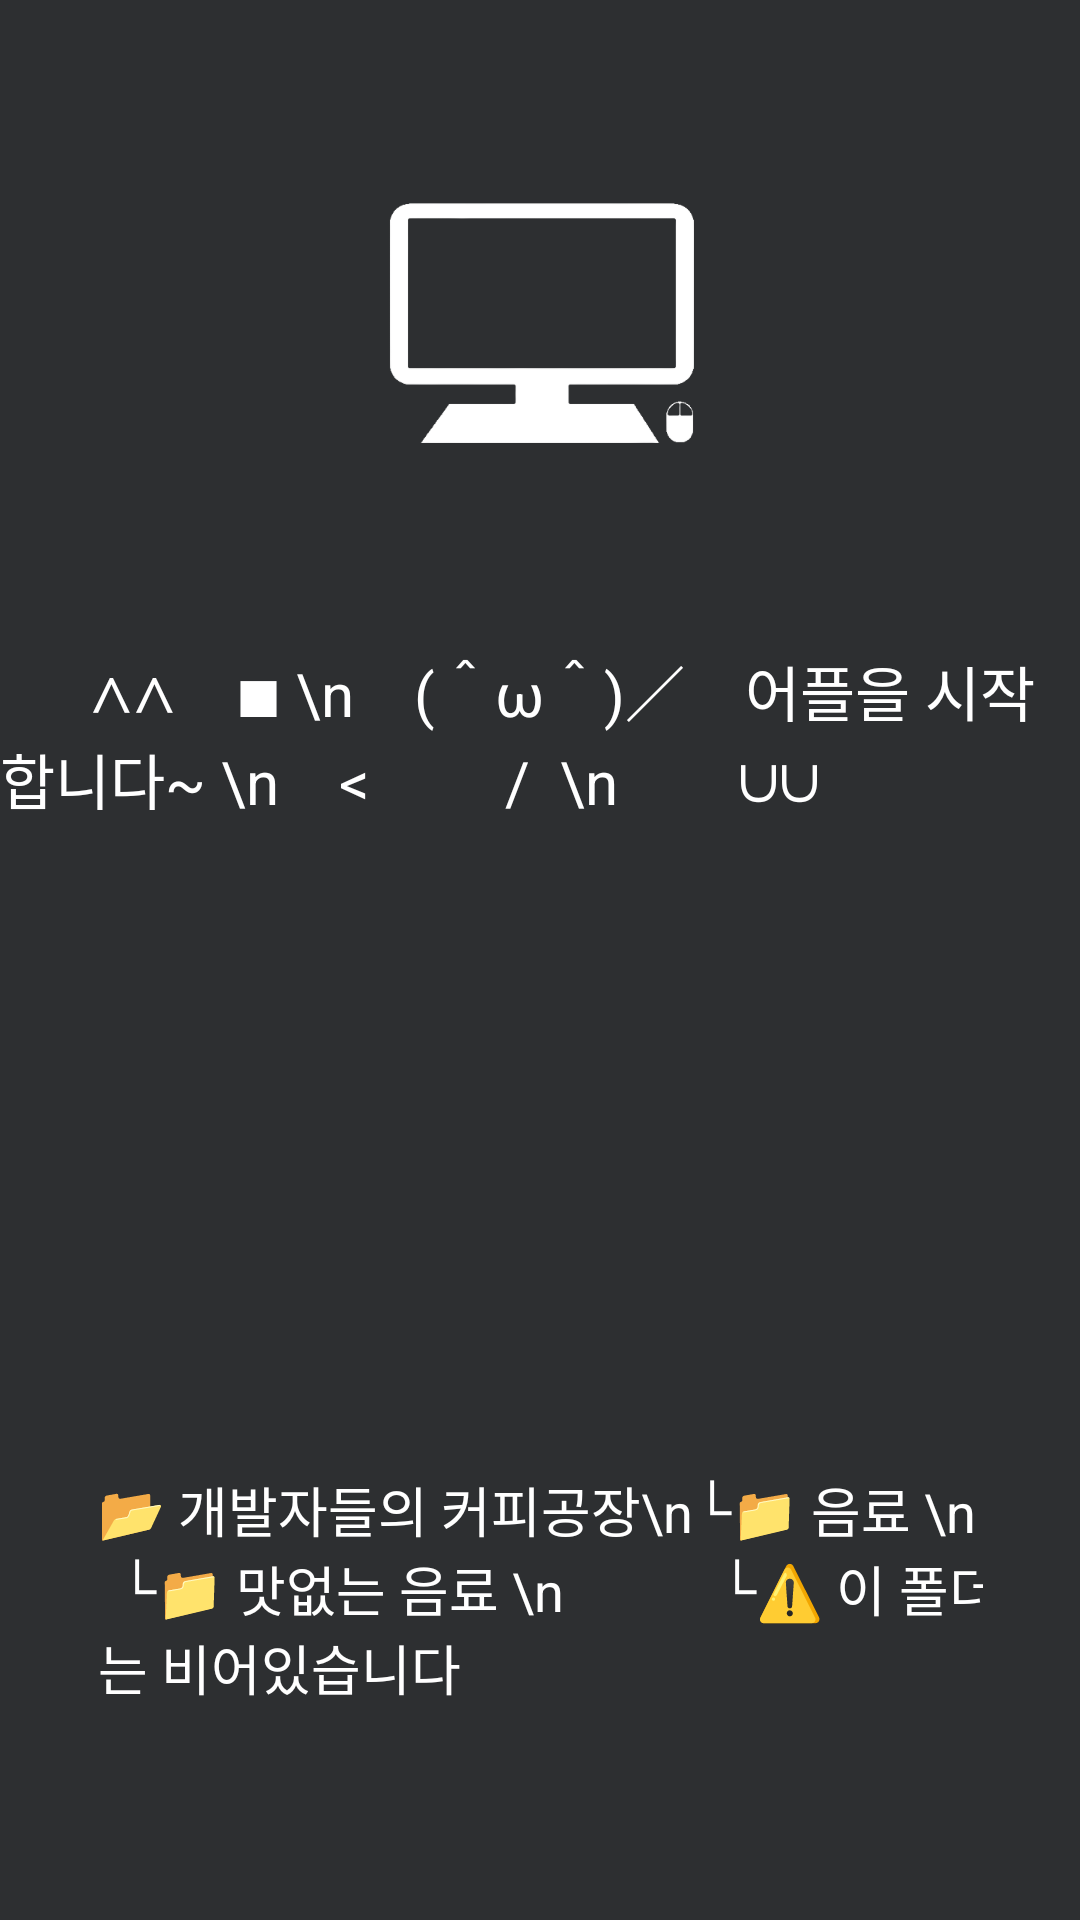

Reconstruct the res/layout file that produces this screen, plus the resources it refers to.
<!-- AndroidManifest.xml: application theme Theme -->
<!-- res/layout/other_page_start.xml -->
<?xml version="1.0" encoding="utf-8"?>
<androidx.constraintlayout.widget.ConstraintLayout xmlns:android="http://schemas.android.com/apk/res/android"
    xmlns:app="http://schemas.android.com/apk/res-auto"
    xmlns:tools="http://schemas.android.com/tools"
    android:layout_width="match_parent"
    android:layout_height="match_parent"
    >



        <ImageView
            android:id="@+id/start_image"
            android:layout_width="wrap_content"
            android:layout_height="wrap_content"
            android:layout_centerHorizontal="true"
            android:src="@mipmap/com_icon"
            app:layout_constraintBottom_toTopOf="@+id/textView2"
            app:layout_constraintEnd_toEndOf="@+id/textView2"
            app:layout_constraintStart_toStartOf="@+id/textView2"
            app:layout_constraintTop_toTopOf="parent"></ImageView>

        <TextView
            android:id="@+id/textView2"
            android:layout_width="wrap_content"
            android:layout_height="wrap_content"
            android:layout_centerInParent="true"
            android:text="      ∧∧　■ \n　(＾ω＾)／　어플을 시작합니다~ \n　&lt;　　 /  \n　　∪∪"
            android:textSize="20dp"
            app:layout_constraintBottom_toTopOf="@+id/textView"
            app:layout_constraintHorizontal_bias="0.5"
            app:layout_constraintLeft_toLeftOf="parent"
            app:layout_constraintRight_toRightOf="parent"
            app:layout_constraintTop_toTopOf="parent"
            app:layout_constraintVertical_bias="0.5"
            android:textColor="@color/white" />

    <TextView
        android:id="@+id/textView"
        android:layout_width="295dp"
        android:layout_height="150dp"
        android:layout_alignParentBottom="true"
        android:layout_centerHorizontal="true"
        android:text="📂 개발자들의 커피공장\n└📁 음료 \n   	└📁 맛없는 음료 \n        			└⚠️ 이 폴더는 비어있습니다"
        android:textColor="#ffffff"
        android:textSize="18dp"
        app:layout_constraintBottom_toBottomOf="parent"
        app:layout_constraintEnd_toEndOf="@+id/textView2"
        app:layout_constraintLeft_toLeftOf="parent"
        app:layout_constraintRight_toRightOf="parent"
        app:layout_constraintStart_toStartOf="@+id/textView2" />

</androidx.constraintlayout.widget.ConstraintLayout>
<!-- resources referenced by this layout -->
<resources>
  <color name="white">#FFFFFFFF</color>
  <!-- mipmap com_icon: png bitmap (mipmap-xxxhdpi, 14141 bytes) -->
  <style name="Theme" parent="Theme.AppCompat.Light">
      <item name="android:textColor">#ffffff</item>
      <item name="android:background">@color/mw_black</item>
      <item name="android:buttonStyle">@style/FitBtnStyle</item>
      <item name="android:textViewStyle">@style/DefaultFontSizeStyle</item>
  </style>
  <color name="mw_black">#2D2F31</color>
  <style name="FitBtnStyle">
      <item name="android:textAlignment">center</item>
      <item name="android:textColor">@color/white</item>
      <item name="android:gravity">center</item>
      <item name="android:background">@color/mw_black</item>
      <item name="android:textSize">20dp</item>
      <item name="background">@drawable/background</item>
  </style>
  <style name="DefaultFontSizeStyle">
      <item name="android:textSize">30dp</item>
  </style>
</resources>
